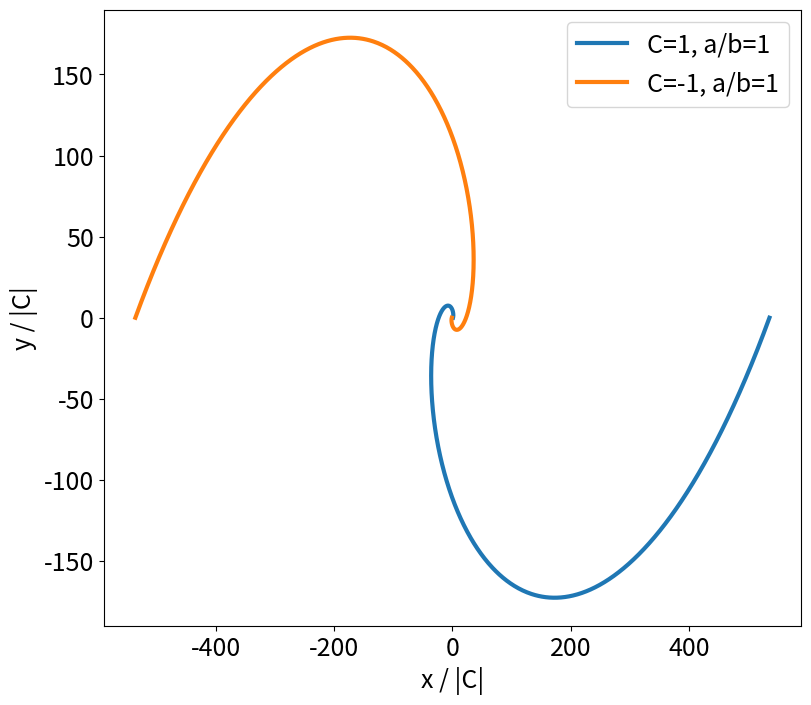

The matplotlib source for this figure: (Note: this script raises an exception after producing the figure.)
#!/usr/bin/env python3
import numpy as np
import matplotlib  as mpl
import matplotlib.pyplot as plt

def plot_streamline(ax, C, ab, theta, kwargs_plot={}):
    r = C * np.exp(ab * theta)

    x = r * np.cos(theta)
    y = r * np.sin(theta)

    ax.plot(x,y, **kwargs_plot)

def main():
    mpl.rc('font', size=18)
    fig, ax = plt.subplots(figsize=(9,8))
    theta = np.linspace(0, 2 * np.pi, 1000)
    plot_streamline(ax,
                    C=1,
                    ab=1,
                    theta=theta,
                    kwargs_plot=dict(linewidth=3, label="C=1, a/b=1")
                   )
    plot_streamline(ax,
                    C=-1,
                    ab=1,
                    theta=theta,
                    kwargs_plot=dict(linewidth=3, label="C=-1, a/b=1")
                   )
    ax.set_xlabel("x / |C|")
    ax.set_ylabel("y / |C|")
    ax.legend()
    fig.savefig("plots/spiral.png")

if __name__ == "__main__":
    main()
